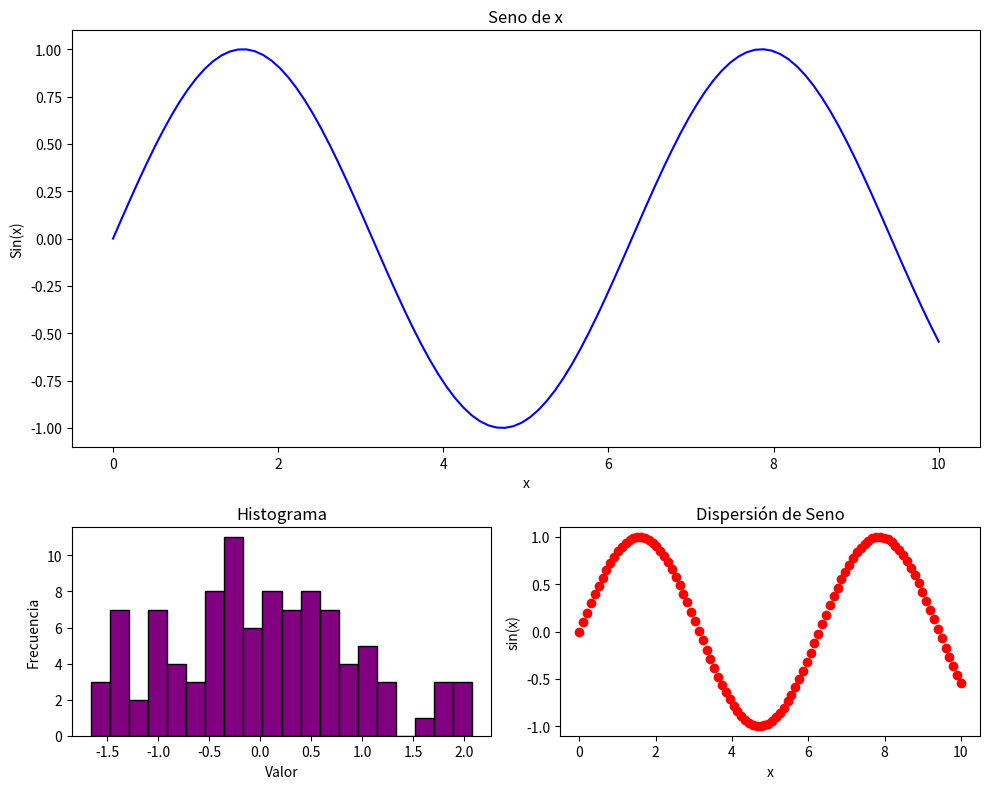

This chart was generated by the following Python code:
import numpy as np
import matplotlib.pyplot as plt
import matplotlib.gridspec as gridspec

x = np.linspace(0,10,100)
y = np.sin(x)

data =np.random.randn(100)

#Creacion de grafico
gs = gridspec.GridSpec(2,2, height_ratios=[2,1], width_ratios=[1,1])
fig = plt.figure(figsize=(10,8))

#Primer subplot grande
ax1 = fig.add_subplot(gs[0,:])
ax1.plot(x,y, color ='blue')
ax1.set_title('Seno de x')
ax1.set_xlabel('x')
ax1.set_ylabel('Sin(x)')

# Segundo subplot, ocupa la esquina inferior izquierda
ax2 =  fig.add_subplot(gs[1,0])
ax2.hist(data,bins=20,color='purple',edgecolor='black')
ax2.set_title('Histograma')
ax2.set_xlabel('Valor')
ax2.set_ylabel('Frecuencia')

# Tercer subplot, ubicado en la esquina inferior derecha
ax3 = fig.add_subplot(gs[1,1])
ax3.scatter(x,y, color='red')
ax3.set_title('Dispersión de Seno')
ax3.set_xlabel('x')
ax3.set_ylabel('sin(x)')

plt.tight_layout()
plt.show()
